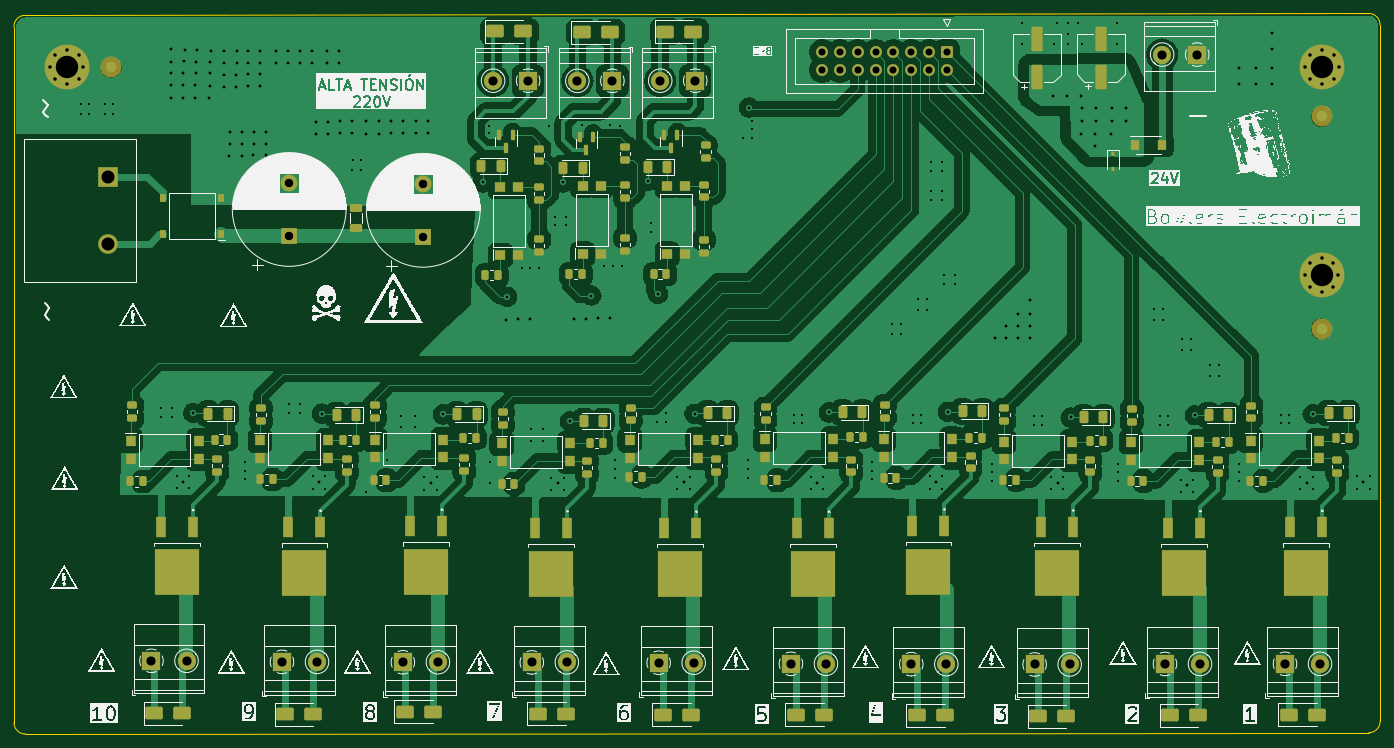
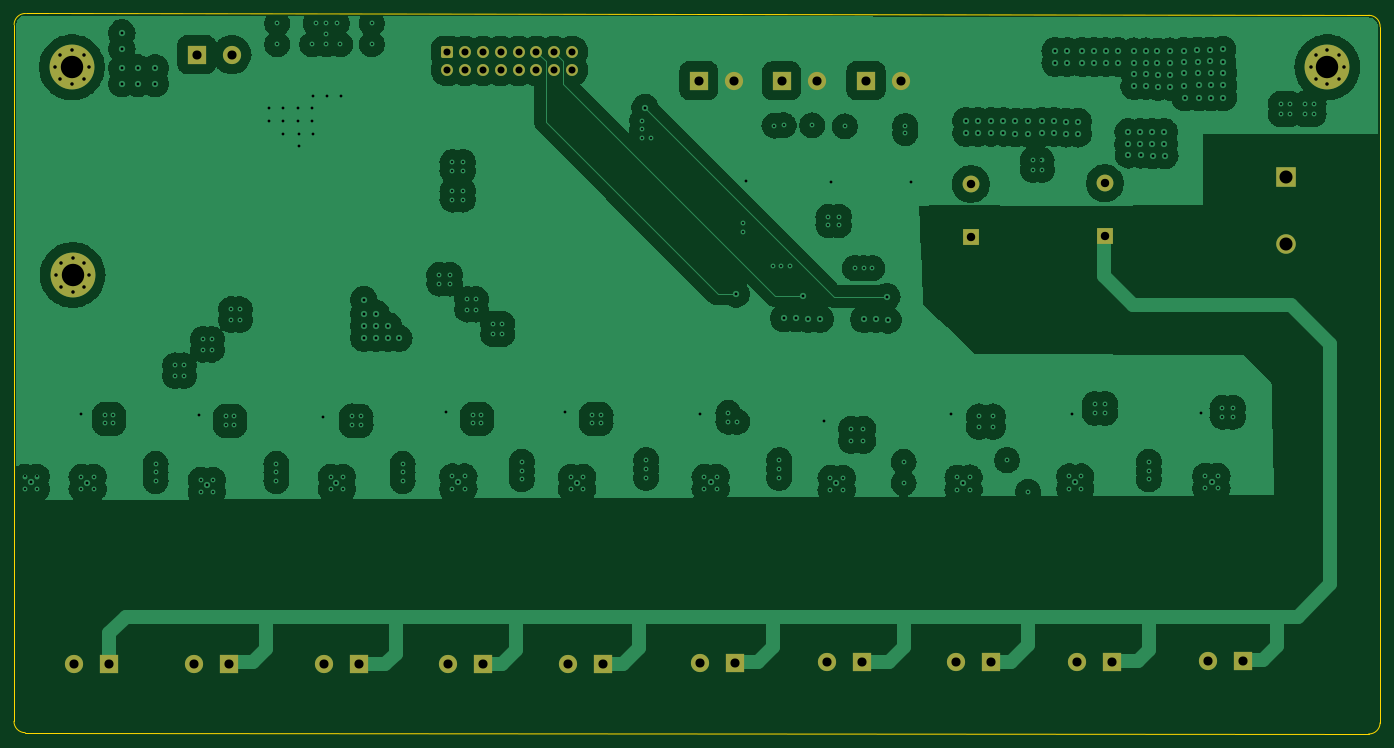
Circuit board: 11 layer files. Board 195.0 x 102.8 mm.
- bottom_copper: control_electro_v2-B_Cu.gbr (259541 bytes)
- bottom_mask: control_electro_v2-B_Mask.gbr (3837 bytes)
- outline: control_electro_v2-Edge_Cuts.gbr (1006 bytes)
- top_copper: control_electro_v2-F_Cu.gbr (315311 bytes)
- top_mask: control_electro_v2-F_Mask.gbr (14388 bytes)
- paste: control_electro_v2-F_Paste.gbr (11366 bytes)
- top_silk: control_electro_v2-F_Silkscreen.gbr (518225 bytes)
- inner_copper: control_electro_v2-In1_Cu.gbr (69298 bytes)
- inner_copper: control_electro_v2-In2_Cu.gbr (69298 bytes)
- drill: control_electro_v2-NPTH.drl (268 bytes)
- drill: control_electro_v2-PTH.drl (7215 bytes)

=== bottom_copper: control_electro_v2-B_Cu.gbr (259541 bytes, source omitted) ===
=== bottom_mask: control_electro_v2-B_Mask.gbr ===
%TF.GenerationSoftware,KiCad,Pcbnew,7.0.7*%
%TF.CreationDate,2024-09-30T16:59:32+02:00*%
%TF.ProjectId,control_motor_pcb,636f6e74-726f-46c5-9f6d-6f746f725f70,rev?*%
%TF.SameCoordinates,Original*%
%TF.FileFunction,Soldermask,Bot*%
%TF.FilePolarity,Negative*%
%FSLAX46Y46*%
G04 Gerber Fmt 4.6, Leading zero omitted, Abs format (unit mm)*
G04 Created by KiCad (PCBNEW 7.0.7) date 2024-09-30 16:59:32*
%MOMM*%
%LPD*%
G01*
G04 APERTURE LIST*
G04 Aperture macros list*
%AMRoundRect*
0 Rectangle with rounded corners*
0 $1 Rounding radius*
0 $2 $3 $4 $5 $6 $7 $8 $9 X,Y pos of 4 corners*
0 Add a 4 corners polygon primitive as box body*
4,1,4,$2,$3,$4,$5,$6,$7,$8,$9,$2,$3,0*
0 Add four circle primitives for the rounded corners*
1,1,$1+$1,$2,$3*
1,1,$1+$1,$4,$5*
1,1,$1+$1,$6,$7*
1,1,$1+$1,$8,$9*
0 Add four rect primitives between the rounded corners*
20,1,$1+$1,$2,$3,$4,$5,0*
20,1,$1+$1,$4,$5,$6,$7,0*
20,1,$1+$1,$6,$7,$8,$9,0*
20,1,$1+$1,$8,$9,$2,$3,0*%
G04 Aperture macros list end*
%ADD10R,2.600000X2.600000*%
%ADD11C,2.600000*%
%ADD12C,0.800000*%
%ADD13C,6.400000*%
%ADD14R,2.400000X2.400000*%
%ADD15C,2.400000*%
%ADD16RoundRect,0.250000X-0.600000X0.600000X-0.600000X-0.600000X0.600000X-0.600000X0.600000X0.600000X0*%
%ADD17C,1.700000*%
%ADD18R,2.790000X2.790000*%
%ADD19C,2.790000*%
G04 APERTURE END LIST*
D10*
%TO.C,J16*%
X122125000Y-50345000D03*
D11*
X117125000Y-50345000D03*
%TD*%
D10*
%TO.C,J21*%
X140750000Y-133400000D03*
D11*
X145750000Y-133400000D03*
%TD*%
D10*
%TO.C,J20*%
X159625000Y-133555000D03*
D11*
X164625000Y-133555000D03*
%TD*%
D10*
%TO.C,J2*%
X230125000Y-133555000D03*
D11*
X235125000Y-133555000D03*
%TD*%
D10*
%TO.C,J13*%
X134150000Y-50370000D03*
D11*
X129150000Y-50370000D03*
%TD*%
D12*
%TO.C,H1*%
X233025000Y-48425000D03*
X233727944Y-46727944D03*
X233727944Y-50122056D03*
X235425000Y-46025000D03*
D13*
X235425000Y-48425000D03*
D12*
X235425000Y-50825000D03*
X237122056Y-46727944D03*
X237122056Y-50122056D03*
X237825000Y-48425000D03*
%TD*%
D10*
%TO.C,J22*%
X122650000Y-133355000D03*
D11*
X127650000Y-133355000D03*
%TD*%
D10*
%TO.C,J18*%
X194400000Y-133650000D03*
D11*
X199400000Y-133650000D03*
%TD*%
D10*
%TO.C,J1*%
X217600000Y-46620000D03*
D11*
X212600000Y-46620000D03*
%TD*%
D14*
%TO.C,C3*%
X107150000Y-72587755D03*
D15*
X107150000Y-65087755D03*
%TD*%
D10*
%TO.C,J24*%
X87000000Y-133280000D03*
D11*
X92000000Y-133280000D03*
%TD*%
D12*
%TO.C,H3*%
X232940000Y-78062056D03*
X233642944Y-76365000D03*
X233642944Y-79759112D03*
X235340000Y-75662056D03*
D13*
X235340000Y-78062056D03*
D12*
X235340000Y-80462056D03*
X237037056Y-76365000D03*
X237037056Y-79759112D03*
X237740000Y-78062056D03*
%TD*%
D10*
%TO.C,J25*%
X68375000Y-133125000D03*
D11*
X73375000Y-133125000D03*
%TD*%
D16*
%TO.C,J14*%
X181860000Y-46260000D03*
D17*
X181860000Y-48800000D03*
X179320000Y-46260000D03*
X179320000Y-48800000D03*
X176780000Y-46260000D03*
X176780000Y-48800000D03*
X174240000Y-46260000D03*
X174240000Y-48800000D03*
X171700000Y-46260000D03*
X171700000Y-48800000D03*
X169160000Y-46260000D03*
X169160000Y-48800000D03*
X166620000Y-46260000D03*
X166620000Y-48800000D03*
X164080000Y-46260000D03*
X164080000Y-48800000D03*
%TD*%
D10*
%TO.C,J19*%
X176800000Y-133605000D03*
D11*
X181800000Y-133605000D03*
%TD*%
D10*
%TO.C,J12*%
X145975000Y-50345000D03*
D11*
X140975000Y-50345000D03*
%TD*%
D12*
%TO.C,H2*%
X53870000Y-48425000D03*
X54572944Y-46727944D03*
X54572944Y-50122056D03*
X56270000Y-46025000D03*
D13*
X56270000Y-48425000D03*
D12*
X56270000Y-50825000D03*
X57967056Y-46727944D03*
X57967056Y-50122056D03*
X58670000Y-48425000D03*
%TD*%
D14*
%TO.C,C4*%
X88026648Y-72465424D03*
D15*
X88026648Y-64965424D03*
%TD*%
D18*
%TO.C,J15*%
X62225000Y-64100000D03*
D19*
X62225000Y-73600000D03*
%TD*%
D10*
%TO.C,J23*%
X104250000Y-133330000D03*
D11*
X109250000Y-133330000D03*
%TD*%
D10*
%TO.C,J17*%
X213000000Y-133575000D03*
D11*
X218000000Y-133575000D03*
%TD*%
M02*

=== outline: control_electro_v2-Edge_Cuts.gbr ===
%TF.GenerationSoftware,KiCad,Pcbnew,7.0.7*%
%TF.CreationDate,2024-09-30T16:59:32+02:00*%
%TF.ProjectId,control_motor_pcb,636f6e74-726f-46c5-9f6d-6f746f725f70,rev?*%
%TF.SameCoordinates,Original*%
%TF.FileFunction,Profile,NP*%
%FSLAX46Y46*%
G04 Gerber Fmt 4.6, Leading zero omitted, Abs format (unit mm)*
G04 Created by KiCad (PCBNEW 7.0.7) date 2024-09-30 16:59:32*
%MOMM*%
%LPD*%
G01*
G04 APERTURE LIST*
%TA.AperFunction,Profile*%
%ADD10C,0.100000*%
%TD*%
G04 APERTURE END LIST*
D10*
X242097103Y-143381979D02*
G75*
G03*
X243700000Y-141750000I1097J1602079D01*
G01*
X50352494Y-41013918D02*
G75*
G03*
X48749598Y-42645937I-1094J-1602082D01*
G01*
X243681946Y-42352897D02*
X243700000Y-141750000D01*
X48757861Y-141965035D02*
X48749597Y-42645937D01*
X242097103Y-143381946D02*
X50389807Y-143567932D01*
X243681979Y-42352897D02*
G75*
G03*
X242050000Y-40750000I-1602079J1097D01*
G01*
X50352494Y-41013991D02*
X242050000Y-40750000D01*
X48757889Y-141965035D02*
G75*
G03*
X50389807Y-143567932I1602011J-1165D01*
G01*
M02*

=== top_copper: control_electro_v2-F_Cu.gbr (315311 bytes, source omitted) ===
=== top_mask: control_electro_v2-F_Mask.gbr (14388 bytes, source omitted) ===
=== paste: control_electro_v2-F_Paste.gbr (11366 bytes, source omitted) ===
=== top_silk: control_electro_v2-F_Silkscreen.gbr (518225 bytes, source omitted) ===
=== inner_copper: control_electro_v2-In1_Cu.gbr (69298 bytes, source omitted) ===
=== inner_copper: control_electro_v2-In2_Cu.gbr (69298 bytes, source omitted) ===
=== drill: control_electro_v2-NPTH.drl ===
M48
; DRILL file {KiCad 7.0.7} date Mon Sep 30 16:59:30 2024
; FORMAT={-:-/ absolute / inch / decimal}
; #@! TF.CreationDate,2024-09-30T16:59:30+02:00
; #@! TF.GenerationSoftware,Kicad,Pcbnew,7.0.7
; #@! TF.FileFunction,NonPlated,1,4,NPTH
FMAT,2
INCH
%
G90
G05
T0
M30

=== drill: control_electro_v2-PTH.drl (7215 bytes, source omitted) ===
